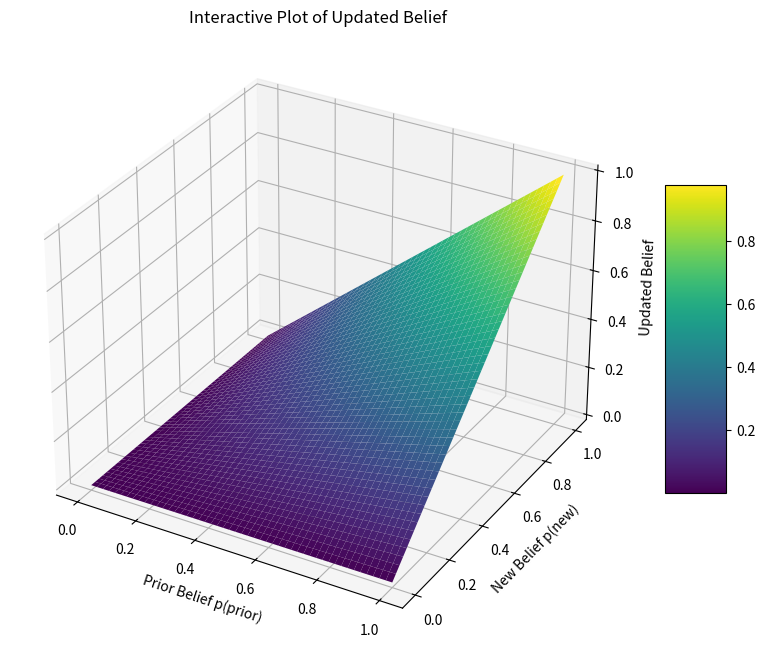

The script that saved this image:
import matplotlib.pyplot as plt
from mpl_toolkits.mplot3d import Axes3D
import numpy as np

# Create the data for the plot
prior_belief = np.linspace(0, 1, 50)
new_belief = np.linspace(0, 1, 50)
X, Y = np.meshgrid(prior_belief, new_belief)

# The updated belief is the product of the prior and the new belief
Z = X * Y

# Create the figure and a 3D subplot
fig = plt.figure(figsize=(10, 8))
ax = fig.add_subplot(111, projection='3d')

# Plot the surface with a color map
surface = ax.plot_surface(X, Y, Z, cmap='viridis', edgecolor='none')

# Set labels and title for clarity
ax.set_xlabel('Prior Belief p(prior)')
ax.set_ylabel('New Belief p(new)')
ax.set_zlabel('Updated Belief')
ax.set_title('Interactive Plot of Updated Belief')

# Add a color bar to map values to colors
fig.colorbar(surface, shrink=0.5, aspect=5)

# Show the plot. This will open a new interactive window.
plt.show()